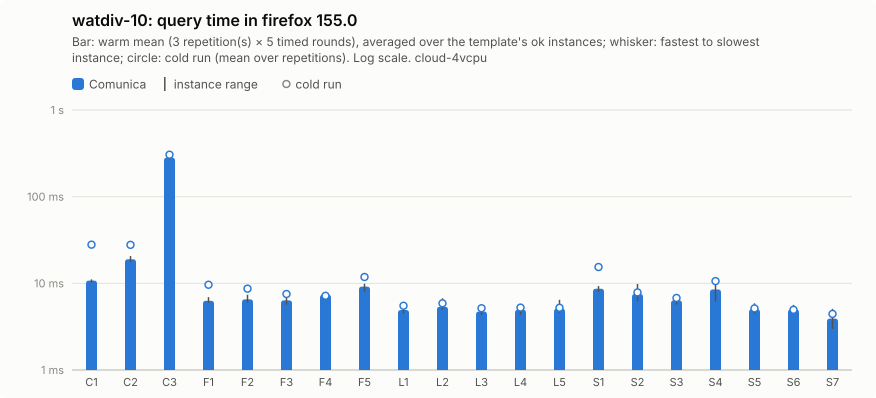

Values plotted in this chart, from the file beside it:
query; comunica-mean; comunica-minus; comunica-plus; comunica-cold-mean; comunica-cold-minus; comunica-cold-plus; comunica-ok
C1; 10.75; 0.57; 0.35; 27.94; 15.85; 42.31; 5
C2; 18.95; 1.28; 1.68; 27.8; 9.17; 26.54; 5
C3; 282.1; 12; 14.21; 304.8; 52.2; 192.5; 5
F1; 6.29; 0.33; 0.64; 9.63; 3.71; 10.89; 5
F2; 6.54; 0.56; 0.86; 8.68; 1.5; 5.84; 5
F3; 6.36; 0.7; 0.73; 7.53; 2; 2.64; 5
F4; 7.4; 0.43; 0.22; 7.18; 0.71; 0.71; 5
F5; 9.17; 1.17; 0.72; 11.84; 2.68; 9.42; 5
L1; 4.93; 0.46; 0.4; 5.51; 1; 1.16; 5
L2; 5.37; 0.43; 1.35; 5.88; 1.48; 1.07; 5
L3; 4.72; 0.41; 0.55; 5.16; 0.71; 0.58; 5
L4; 4.95; 0.61; 0.5; 5.25; 0.3; 0.24; 5
L5; 5.1; 0.52; 1.36; 5.22; 0.7; 1.93; 5
S1; 8.67; 0.75; 0.62; 15.42; 6.61; 24.13; 5
S2; 7.54; 1.36; 2.28; 7.85; 2.08; 2.91; 5
S3; 6.36; 0.67; 0.84; 6.78; 1.24; 2.03; 5
S4; 8.5; 2.38; 1.55; 10.61; 4.09; 5.71; 5
S5; 5.03; 0.59; 0.85; 5.14; 0.4; 0.41; 5
S6; 5; 0.46; 0.64; 4.95; 0.41; 0.27; 5
S7; 3.92; 0.95; 1.15; 4.44; 1.42; 2.55; 5
